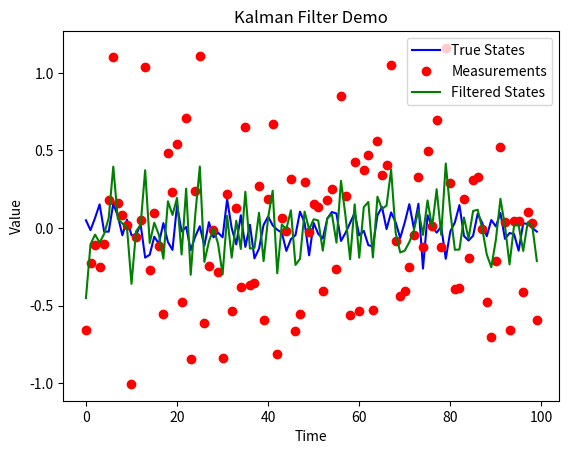

This chart was generated by the following Python code:
# 本程序的功能为：
# 1. 定义 Kalman 滤波器类
# 2. 实例化 Kalman 滤波器对象
# 3. 生成模拟数据
# 4. 运行 Kalman 滤波器
# 5. 绘图

# 导入必要的库
import numpy as np
import matplotlib.pyplot as plt

# 定义 Kalman 滤波器类
class KalmanFilter:
    # Constructor

    # 输入：
    # initial_state_mean：初始状态的均值
    # initial_state_covariance：初始状态的协方差
    # process_covariance：系统过程噪声的协方差
    # measurement_covariance：测量噪声的协方差
    def __init__(self, initial_state_mean, initial_state_covariance, process_covariance, measurement_covariance):
        self.state_mean = initial_state_mean
        self.state_covariance = initial_state_covariance
        self.process_covariance = process_covariance
        self.measurement_covariance = measurement_covariance
    
    # Prediction and update steps 预测和更新步骤
    # 预测步骤：根据系统过程噪声的协方差，预测下一时刻的状态
    # 更新步骤：根据测量值和系统测量噪声的协方差，更新状态的均值和协方差

    def predict(self):
        # Prediction step
        self.state_mean = 0  # 一维状态的线性系统简化为 0
        self.state_covariance += self.process_covariance

    def update(self, measurement):
        # Update step
        kalman_gain = self.state_covariance / (self.state_covariance + self.measurement_covariance)
        self.state_mean += kalman_gain * (measurement - self.state_mean)
        self.state_covariance *= (1 - kalman_gain)

# 实例化 Kalman 滤波器对象
        

# 定义系统参数
initial_state_mean = 0  # 初始状态的均值
initial_state_covariance = 1  # 初始状态的协方差
process_variance = 0.1  # 系统过程噪声的方差
measurement_variance = 0.5  # 测量噪声的方差

# 创建 Kalman 滤波器对象
kf = KalmanFilter(initial_state_mean, initial_state_covariance, process_variance, measurement_variance)

# 生成模拟数据
#     真实状态：服从正态分布 N(0, 0.1)
#     观测值：真实状态 + 服从正态分布 N(0, 0.5)

np.random.seed(42)
true_states = np.random.normal(loc=0, scale=0.1, size=100)  # 真实状态
measurements = true_states + np.random.normal(loc=0, scale=0.5, size=100)  # 观测值

# 运行 Kalman 滤波器
#     预测步骤：根据系统过程噪声的协方差，预测下一时刻的状态
#     更新步骤：根据测量值和系统测量噪声的协方差，更新状态的均值和协方差
filtered_states = []
for z in measurements:
    kf.predict()
    kf.update(z)
    filtered_states.append(kf.state_mean)

# 绘图
plt.plot(range(len(true_states)), true_states, label='True States', color='blue')
plt.plot(range(len(measurements)), measurements, label='Measurements', color='red', marker='o', linestyle='')
plt.plot(range(len(filtered_states)), filtered_states, label='Filtered States', color='green')
plt.xlabel('Time')
plt.ylabel('Value')
plt.title('Kalman Filter Demo')
plt.legend()
plt.show()
